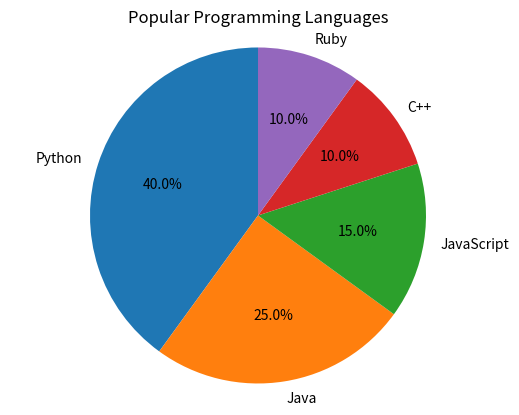

This figure's Python source:
import matplotlib.pyplot as plt

# Data for programming languages and their popularity percentages
languages = ['Python', 'Java', 'JavaScript', 'C++', 'Ruby']
popularity = [40, 25, 15, 10, 10]

# Create the pie chart
plt.pie(popularity, labels=languages, autopct='%1.1f%%', startangle=90)

# Add a title
plt.title('Popular Programming Languages')

# Display the chart
plt.axis('equal')  # Equal aspect ratio ensures that pie is drawn as a circle.
plt.show()
